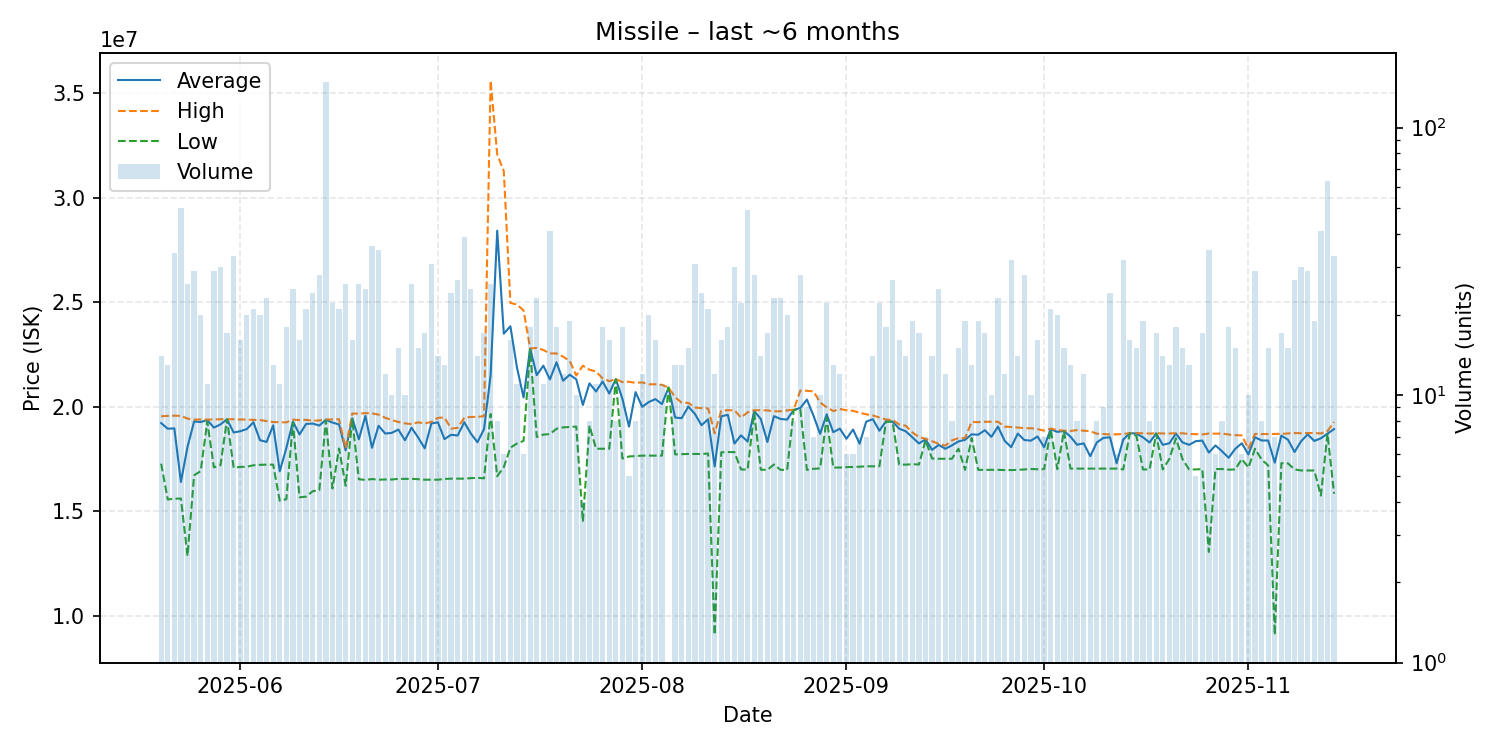

Values plotted in this chart, from the file beside it:
date, average, highest, lowest, order_count, volume
2025-05-20, 19225714, 19550000, 17285000, 10, 14
2025-05-21, 18956154, 19570000, 15575000, 8, 13
2025-05-22, 18974118, 19580000, 15610000, 23, 34
2025-05-23, 16410000, 19570000, 15620000, 22, 50
2025-05-24, 18086154, 19440000, 12880000, 26, 26
2025-05-25, 19303448, 19390000, 16730000, 16, 29
2025-05-26, 19276000, 19400000, 16930000, 11, 20
2025-05-27, 19372727, 19390000, 19300000, 9, 11
2025-05-28, 19009655, 19400000, 17110000, 19, 29
2025-05-29, 19161000, 19410000, 17210000, 14, 30
2025-05-30, 19407647, 19410000, 19400000, 7, 17
2025-05-31, 18775758, 19410000, 17090000, 20, 33
2025-06-01, 18835625, 19400000, 17130000, 12, 16
2025-06-02, 18939500, 19390000, 17140000, 14, 20
2025-06-03, 19267619, 19380000, 17210000, 18, 21
2025-06-04, 18408000, 19370000, 17230000, 16, 20
2025-06-05, 18326087, 19320000, 17240000, 19, 23
2025-06-06, 19118462, 19275000, 17240000, 10, 13
2025-06-07, 16922727, 19265000, 15510000, 10, 11
2025-06-08, 18034444, 19260000, 15590000, 17, 18
2025-06-09, 19291600, 19390000, 19260000, 17, 25
2025-06-10, 18685000, 19370000, 15680000, 16, 16
2025-06-11, 19185238, 19380000, 15710000, 12, 21
2025-06-12, 19202500, 19340000, 15970000, 14, 24
2025-06-13, 19108214, 19350000, 16020000, 12, 28
2025-06-14, 19380000, 19400000, 19350000, 27, 148
2025-06-15, 19250000, 19400000, 16100000, 16, 22
2025-06-16, 19160000, 19410000, 18010000, 19, 21
2025-06-17, 17920000, 18010000, 16230000, 20, 26
2025-06-18, 19453750, 19680000, 19410000, 9, 16
2025-06-19, 18451538, 19680000, 16540000, 20, 26
2025-06-20, 19569600, 19700000, 16510000, 14, 25
2025-06-21, 18044167, 19690000, 16550000, 19, 36
2025-06-22, 19097714, 19630000, 16520000, 23, 35
2025-06-23, 18725833, 19480000, 16530000, 10, 12
2025-06-24, 18757000, 19370000, 16530000, 9, 10
2025-06-25, 18916000, 19280000, 16560000, 9, 15
2025-06-26, 18405000, 19210000, 16560000, 8, 10
2025-06-27, 19003846, 19180000, 16560000, 15, 26
2025-06-28, 18538000, 19260000, 16545000, 14, 15
2025-06-29, 18017647, 19210000, 16520000, 15, 17
2025-06-30, 19207419, 19280000, 16520000, 11, 31
2025-07-01, 19260714, 19480000, 16520000, 14, 14
2025-07-02, 18458462, 19490000, 16555000, 9, 13
2025-07-03, 18666667, 18960000, 16570000, 23, 24
2025-07-04, 18632593, 19000000, 16570000, 16, 27
2025-07-05, 19267436, 19480000, 16570000, 17, 39
2025-07-06, 18724800, 19520000, 16595000, 20, 25
2025-07-07, 18311429, 19520000, 16610000, 11, 14
2025-07-08, 18937647, 19560000, 16585000, 16, 17
2025-07-09, 21518462, 35590000, 19660000, 13, 26
2025-07-10, 28422500, 32070000, 16685000, 6, 8
2025-07-11, 23500000, 31270000, 17120000, 5, 6
2025-07-12, 23853125, 24970000, 18050000, 13, 16
2025-07-13, 21878182, 24890000, 18250000, 10, 11
2025-07-14, 20450000, 24610000, 18375000, 6, 6
2025-07-15, 22784444, 22790000, 22745000, 18, 18
2025-07-16, 21517826, 22820000, 18560000, 16, 23
2025-07-17, 21969091, 22720000, 18675000, 9, 11
2025-07-18, 21310732, 22555000, 18700000, 21, 41
... 119 more rows
